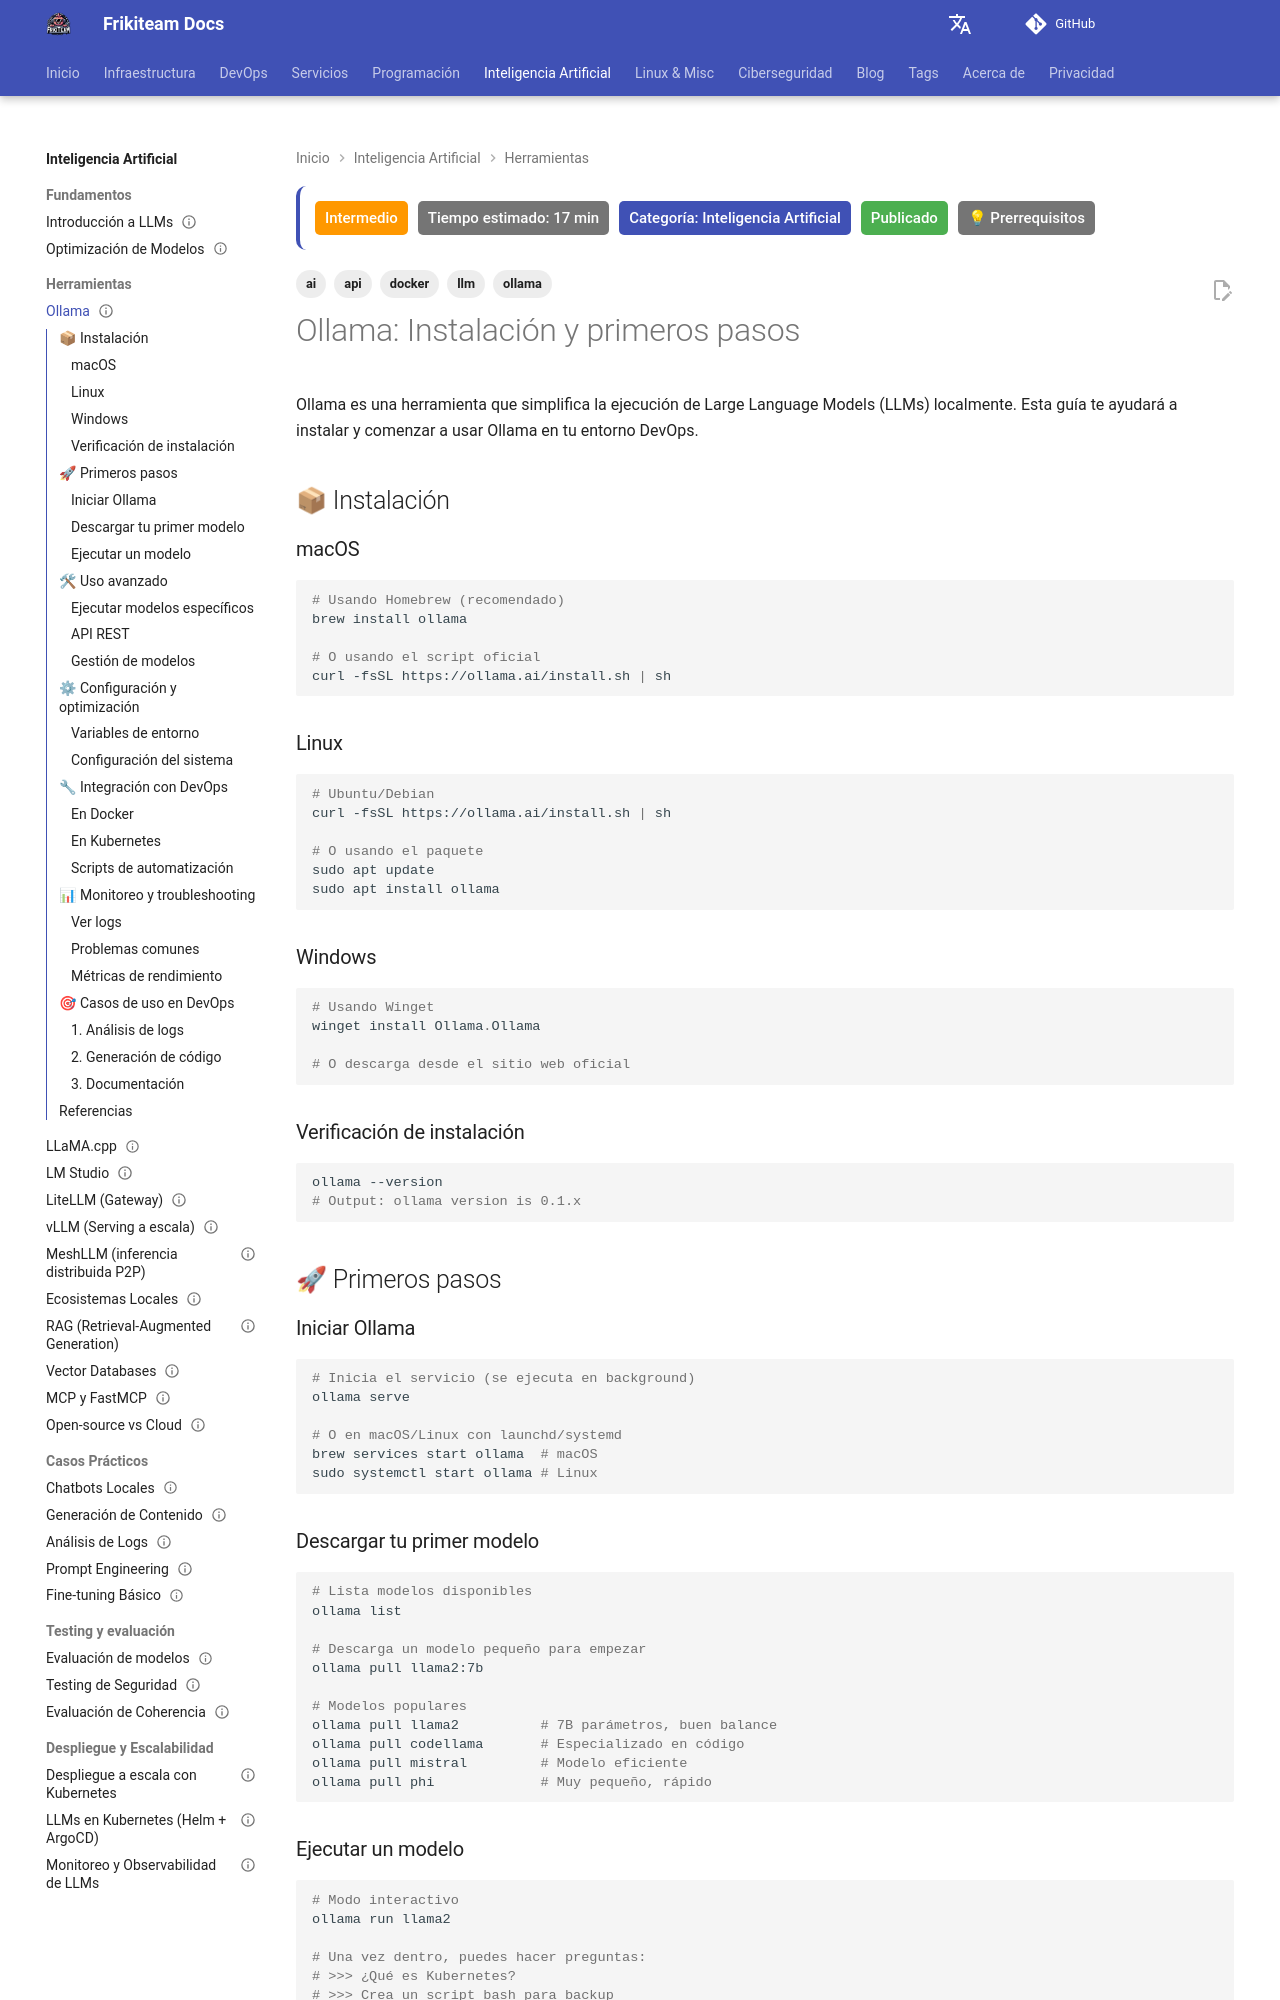

repository: rasty94/Frikiteam-docs · page: doc/ai/ollama_basics/index.html · generator: mkdocs

---
title: "Ollama: Instalación y primeros pasos"
description: "Guía completa de Ollama: instalación, gestión de modelos locales, APIs REST, integración con Docker y casos de uso en DevOps"
keywords: "ollama, llm, local models, docker, api, devops"
tags: ['ai', 'ollama', 'llm', 'docker', 'api']
updated: 2026-10-11
difficulty: intermediate
estimated_time: 17 min
category: Inteligencia Artificial
status: published
last_reviewed: 2026-10-11
prerequisites:
  - "Conocimientos básicos de DevOps"
  - "Python básico"
reviewers: ["@rasty94"]
contributors: ["@rasty94"]
---

# Ollama: Instalación y primeros pasos

Ollama es una herramienta que simplifica la ejecución de Large Language Models (LLMs) localmente. Esta guía te ayudará a instalar y comenzar a usar Ollama en tu entorno DevOps.

## 📦 Instalación

### macOS
```bash
# Usando Homebrew (recomendado)
brew install ollama

# O usando el script oficial
curl -fsSL https://ollama.ai/install.sh | sh
```

### Linux
```bash
# Ubuntu/Debian
curl -fsSL https://ollama.ai/install.sh | sh

# O usando el paquete
sudo apt update
sudo apt install ollama
```

### Windows
```powershell
# Usando Winget
winget install Ollama.Ollama

# O descarga desde el sitio web oficial
```

### Verificación de instalación
```bash
ollama --version
# Output: ollama version is 0.1.x
```

## 🚀 Primeros pasos

### Iniciar Ollama
```bash
# Inicia el servicio (se ejecuta en background)
ollama serve

# O en macOS/Linux con launchd/systemd
brew services start ollama  # macOS
sudo systemctl start ollama # Linux
```
